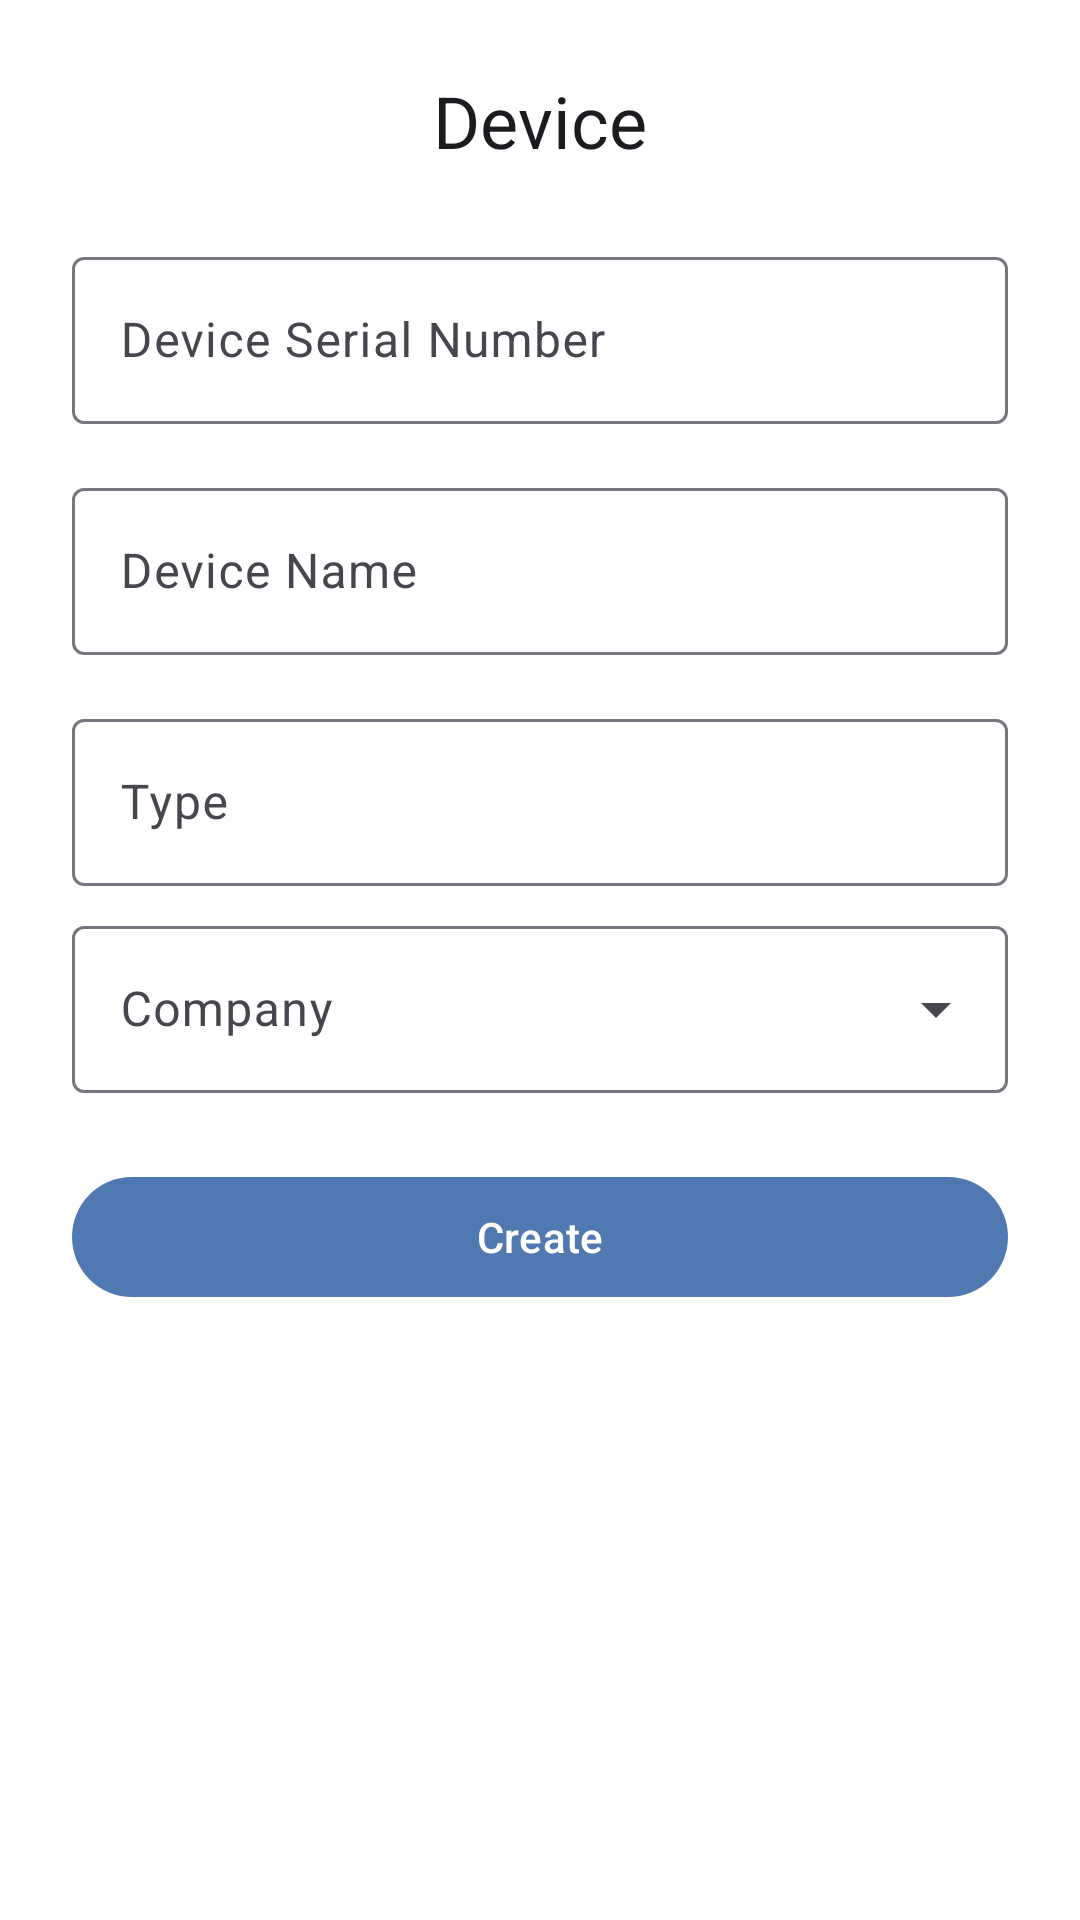

Layout XML and referenced resources for this Android screen:
<!-- AndroidManifest.xml: application theme Theme.MyApplication -->
<!-- res/layout/create_device_dialog.xml -->
<?xml version="1.0" encoding="utf-8"?>
<LinearLayout xmlns:android="http://schemas.android.com/apk/res/android"
    android:layout_width="match_parent"
    android:layout_height="wrap_content"
    android:orientation="vertical"
    android:padding="24dp"
    android:background="@color/white">


    <TextView
        android:id="@+id/tvDialogTitle"
        android:layout_width="wrap_content"
        android:layout_height="wrap_content"
        android:layout_gravity="center_horizontal"
        android:text="@string/device"
        android:textAppearance="@style/TextAppearance.Material3.HeadlineSmall"
        android:textColor="?attr/colorOnSurface"
        android:layout_marginBottom="24dp"/>

    <com.google.android.material.textfield.TextInputLayout
        android:id="@+id/tilDeviceSerialNumber"
        style="@style/Widget.Material3.TextInputLayout.OutlinedBox"
        android:layout_width="match_parent"
        android:layout_height="wrap_content"
        android:layout_marginBottom="16dp"
        android:hint="@string/device_serial_number">

        <com.google.android.material.textfield.TextInputEditText
            android:id="@+id/etDeviceSerialNumber"
            android:layout_width="match_parent"
            android:layout_height="wrap_content"
            android:inputType="textCapWords"/>

    </com.google.android.material.textfield.TextInputLayout>

    <com.google.android.material.textfield.TextInputLayout
        android:id="@+id/tilDeviceName"
        style="@style/Widget.Material3.TextInputLayout.OutlinedBox"
        android:layout_width="match_parent"
        android:layout_height="wrap_content"
        android:layout_marginBottom="16dp"
        android:hint="@string/device_name">

        <com.google.android.material.textfield.TextInputEditText
            android:id="@+id/etDeviceName"
            android:layout_width="match_parent"
            android:layout_height="wrap_content"
            android:inputType="textCapWords"/>

    </com.google.android.material.textfield.TextInputLayout>





    <com.google.android.material.textfield.TextInputLayout
        android:id="@+id/tilDeviceType"
        style="@style/Widget.Material3.TextInputLayout.OutlinedBox"
        android:layout_width="match_parent"
        android:layout_height="wrap_content"
        android:layout_marginBottom="8dp"
        android:hint="@string/type">

        <com.google.android.material.textfield.TextInputEditText
            android:id="@+id/etDeviceType"
            android:layout_width="match_parent"
            android:layout_height="wrap_content"
            android:inputType="text"
            android:minLines="2"/>

    </com.google.android.material.textfield.TextInputLayout>

    <com.google.android.material.textfield.TextInputLayout
        android:id="@+id/tilDeviceCompany"
        style="@style/Widget.Material3.TextInputLayout.OutlinedBox.ExposedDropdownMenu"
        android:layout_width="match_parent"
        android:layout_height="wrap_content"
        android:hint="@string/company">

        <AutoCompleteTextView
            android:id="@+id/tvDeviceCompany"
            android:layout_width="match_parent"
            android:layout_height="wrap_content"
            android:inputType="none" />
    </com.google.android.material.textfield.TextInputLayout>



    <com.google.android.material.button.MaterialButton
        android:id="@+id/btnSubmit"
        style="@style/Widget.Material3.Button"
        android:layout_width="match_parent"
        android:layout_height="wrap_content"
        android:layout_marginTop="24dp"
        android:text="@string/create"
        android:textAllCaps="false"/>

</LinearLayout>
<!-- resources referenced by this layout -->
<resources>
  <color name="white">#FFFFFFFF</color>
  <string name="company">Company</string>
  <string name="create">Create</string>
  <string name="device">Device</string>
  <string name="device_name">Device Name</string>
  <string name="device_serial_number">Device Serial Number</string>
  <string name="type">Type</string>
  <style name="Theme.MyApplication" parent="Base.Theme.MyApplication" />
  <style name="Base.Theme.MyApplication" parent="Theme.Material3.DayNight.NoActionBar">
          
          <item name="colorPrimary">#4f79b0</item>
      </style>
</resources>
